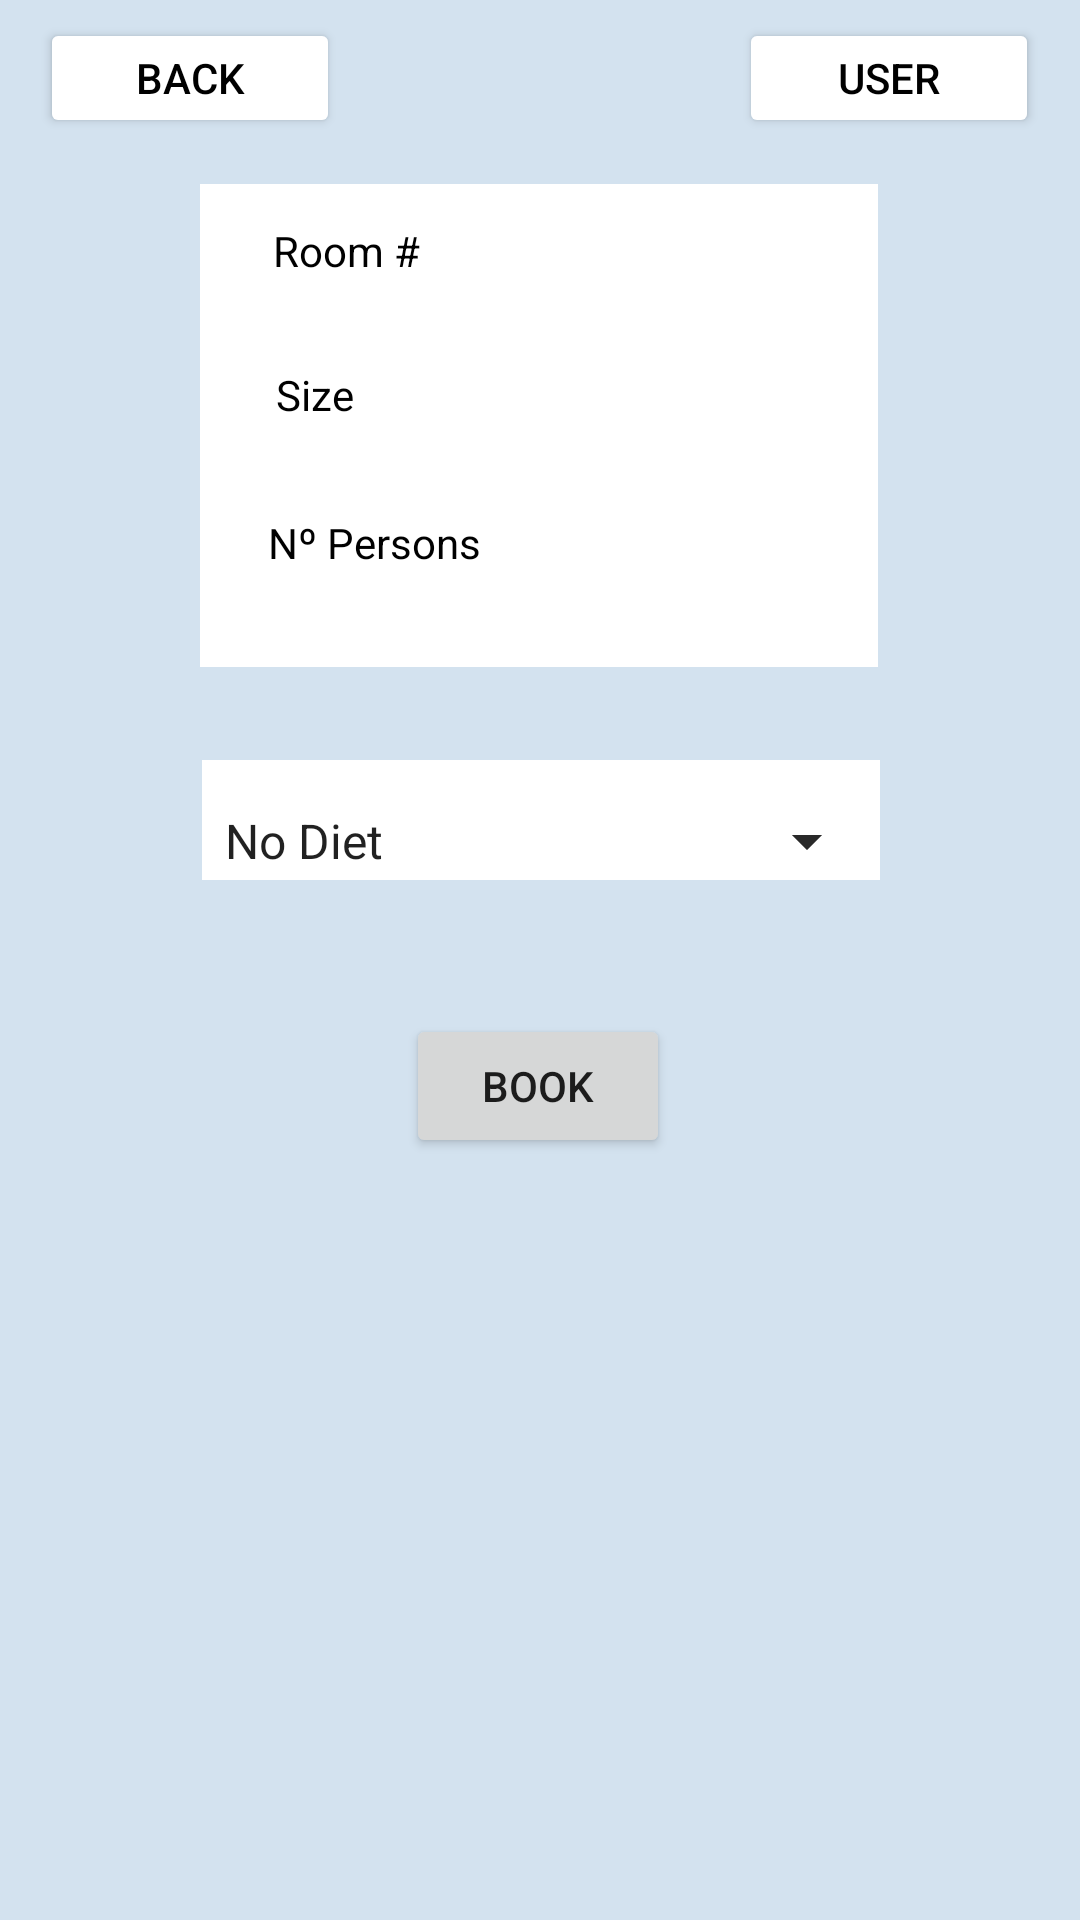

Layout XML and referenced resources for this Android screen:
<!-- AndroidManifest.xml: application theme Theme.KtLum -->
<!-- res/layout/activity_room_details.xml -->
<?xml version="1.0" encoding="utf-8"?>
<androidx.constraintlayout.widget.ConstraintLayout xmlns:android="http://schemas.android.com/apk/res/android"
    xmlns:app="http://schemas.android.com/apk/res-auto"
    xmlns:tools="http://schemas.android.com/tools"
    android:layout_width="match_parent"
    android:layout_height="match_parent"
    tools:context=".controller.RoomDetails"
    android:background="@color/backgroud">

    <Button
        android:id="@+id/BackBtn"
        android:layout_width="100dp"
        android:layout_height="40dp"
        android:text="@string/Back"
        android:backgroundTint="@color/white"
        android:textColor="@color/black"
        app:layout_constraintBottom_toBottomOf="parent"
        app:layout_constraintEnd_toEndOf="parent"
        app:layout_constraintHorizontal_bias="0.051"
        app:layout_constraintStart_toStartOf="parent"
        app:layout_constraintTop_toTopOf="parent"
        app:layout_constraintVertical_bias="0.01" />

    <androidx.appcompat.widget.Toolbar
        android:id="@+id/toolbar"
        android:layout_width="match_parent"
        android:layout_height="wrap_content"
        android:background="@drawable/border_radius"
        android:minHeight="?attr/actionBarSize"
        android:theme="?attr/actionBarTheme"
        android:backgroundTint="@color/toolbar"
        app:layout_constraintBottom_toBottomOf="parent"
        app:layout_constraintEnd_toEndOf="parent"
        app:layout_constraintHorizontal_bias="0.0"
        app:layout_constraintStart_toStartOf="parent"
        app:layout_constraintTop_toTopOf="parent"
        app:layout_constraintVertical_bias="0.0" />

    <Button
        android:id="@+id/userBtn"
        android:layout_width="100dp"
        android:layout_height="40dp"
        android:text="@string/user"
        android:backgroundTint="@color/white"
        android:textColor="@color/black"
        app:layout_constraintBottom_toBottomOf="parent"
        app:layout_constraintEnd_toEndOf="parent"
        app:layout_constraintHorizontal_bias="0.948"
        app:layout_constraintStart_toStartOf="parent"
        app:layout_constraintTop_toTopOf="parent"
        app:layout_constraintVertical_bias="0.01" />

    <androidx.appcompat.widget.Toolbar
        android:id="@+id/toolbar4"
        android:layout_width="226dp"
        android:layout_height="161dp"
        android:background="?attr/colorPrimary"
        android:backgroundTint="@color/white"
        android:minHeight="?attr/actionBarSize"
        android:theme="?attr/actionBarTheme"
        app:layout_constraintBottom_toBottomOf="parent"
        app:layout_constraintEnd_toEndOf="parent"
        app:layout_constraintHorizontal_bias="0.497"
        app:layout_constraintStart_toStartOf="parent"
        app:layout_constraintTop_toTopOf="parent"
        app:layout_constraintVertical_bias="0.128" />

    <androidx.appcompat.widget.Toolbar
        android:id="@+id/toolbar5"
        android:layout_width="226dp"
        android:layout_height="40dp"
        android:background="?attr/colorPrimary"
        android:backgroundTint="@color/white"
        android:minHeight="?attr/actionBarSize"
        android:theme="?attr/actionBarTheme"
        app:layout_constraintBottom_toBottomOf="parent"
        app:layout_constraintEnd_toEndOf="parent"
        app:layout_constraintHorizontal_bias="0.502"
        app:layout_constraintStart_toStartOf="parent"
        app:layout_constraintTop_toTopOf="parent"
        app:layout_constraintVertical_bias="0.422" />

    <TextView
        android:id="@+id/textView17"
        android:layout_width="wrap_content"
        android:layout_height="wrap_content"
        android:text="@string/nppl"
        android:textColor="@color/black"
        app:layout_constraintBottom_toBottomOf="parent"
        app:layout_constraintEnd_toEndOf="parent"
        app:layout_constraintHorizontal_bias="0.309"
        app:layout_constraintStart_toStartOf="parent"
        app:layout_constraintTop_toBottomOf="@+id/textView15"
        app:layout_constraintVertical_bias="0.063" />

    <TextView
        android:id="@+id/textView14"
        android:layout_width="wrap_content"
        android:layout_height="wrap_content"
        android:text="@string/roomNum"
        android:textColor="@color/black"
        app:layout_constraintBottom_toBottomOf="parent"
        app:layout_constraintEnd_toEndOf="parent"
        app:layout_constraintHorizontal_bias="0.293"
        app:layout_constraintStart_toStartOf="parent"
        app:layout_constraintTop_toTopOf="parent"
        app:layout_constraintVertical_bias="0.119" />

    <TextView
        android:id="@+id/textView15"
        android:layout_width="wrap_content"
        android:layout_height="wrap_content"
        android:text="@string/sizeRoom"
        android:textColor="@color/black"
        app:layout_constraintBottom_toBottomOf="parent"
        app:layout_constraintEnd_toEndOf="parent"
        app:layout_constraintHorizontal_bias="0.275"
        app:layout_constraintStart_toStartOf="parent"
        app:layout_constraintTop_toBottomOf="@+id/textView14"
        app:layout_constraintVertical_bias="0.055" />

    <TextView
        android:id="@+id/RoomNDetails"
        android:layout_width="wrap_content"
        android:layout_height="wrap_content"
        android:text="@string/Empty"
        android:textColor="@color/black"
        app:layout_constraintBottom_toBottomOf="parent"
        app:layout_constraintEnd_toEndOf="parent"
        app:layout_constraintHorizontal_bias="0.082"
        app:layout_constraintStart_toEndOf="@+id/textView14"
        app:layout_constraintTop_toTopOf="parent"
        app:layout_constraintVertical_bias="0.119" />

    <TextView
        android:id="@+id/RoomSize"
        android:layout_width="wrap_content"
        android:layout_height="wrap_content"
        android:textColor="@color/black"
        android:text="@string/Empty"
        app:layout_constraintBottom_toBottomOf="parent"
        app:layout_constraintEnd_toEndOf="parent"
        app:layout_constraintHorizontal_bias="0.159"
        app:layout_constraintStart_toEndOf="@+id/textView15"
        app:layout_constraintTop_toBottomOf="@+id/RoomNDetails"
        app:layout_constraintVertical_bias="0.056" />

    <TextView
        android:id="@+id/NPers"
        android:layout_width="wrap_content"
        android:layout_height="wrap_content"
        android:textColor="@color/black"
        android:layout_marginStart="12dp"
        android:layout_marginLeft="12dp"
        android:layout_marginTop="32dp"
        android:text="@string/Empty"
        app:layout_constraintBottom_toBottomOf="parent"
        app:layout_constraintEnd_toEndOf="parent"
        app:layout_constraintHorizontal_bias="0.0"
        app:layout_constraintStart_toEndOf="@+id/textView17"
        app:layout_constraintTop_toBottomOf="@+id/RoomSize"
        app:layout_constraintVertical_bias="0.003" />

    <Button
        android:id="@+id/BookBtn"
        android:layout_width="wrap_content"
        android:layout_height="wrap_content"
        android:text="@string/book"
        app:layout_constraintBottom_toBottomOf="parent"
        app:layout_constraintEnd_toEndOf="parent"
        app:layout_constraintHorizontal_bias="0.498"
        app:layout_constraintStart_toStartOf="parent"
        app:layout_constraintTop_toTopOf="parent"
        app:layout_constraintVertical_bias="0.571" />

    <Spinner
        android:id="@+id/spinner"
        android:textColor="@color/black"
        android:layout_width="226dp"
        android:layout_height="40dp"
        app:layout_constraintBottom_toTopOf="@+id/BookBtn"
        app:layout_constraintEnd_toEndOf="parent"
        app:layout_constraintStart_toStartOf="parent"
        app:layout_constraintTop_toBottomOf="@+id/toolbar4"
        />

    <Spinner
        android:id="@+id/spinner2"
        android:layout_width="226dp"
        android:layout_height="40dp"
        android:layout_below="@+id/spinner"
        android:layout_margin="10dp"
        app:layout_constraintBottom_toTopOf="@+id/BookBtn"
        app:layout_constraintEnd_toEndOf="parent"
        app:layout_constraintStart_toStartOf="parent"
        app:layout_constraintTop_toBottomOf="@+id/toolbar4"
        android:entries="@array/diet" />



</androidx.constraintlayout.widget.ConstraintLayout>
<!-- resources referenced by this layout -->
<resources>
  <string-array name="diet">
          <item>No Diet</item>
          <item>Half Pension</item>
          <item>Full Pension</item>
      </string-array>
  <color name="backgroud">#D3E2EF</color>
  <color name="black">#FF000000</color>
  <color name="toolbar">#5499E3</color>
  <color name="white">#FFFFFFFF</color>
  <string name="Back">Back</string>
  <string name="Empty" />
  <string name="book">Book</string>
  <string name="nppl">Nº Persons</string>
  <string name="roomNum">Room #</string>
  <string name="sizeRoom">Size</string>
  <string name="user">User</string>
  <style name="Theme.KtLum" parent="Theme.MaterialComponents.DayNight.DarkActionBar">
          
          <item name="colorPrimary">@color/purple_500</item>
          <item name="colorPrimaryVariant">@color/purple_700</item>
          <item name="colorOnPrimary">@color/white</item>
          
          <item name="colorSecondary">@color/teal_200</item>
          <item name="colorSecondaryVariant">@color/teal_700</item>
          <item name="colorOnSecondary">@color/black</item>
          
          <item name="android:statusBarColor" tools:targetApi="l">?attr/colorPrimaryVariant</item>
          
      </style>
  <color name="purple_500">#FF6200EE</color>
  <color name="purple_700">#FF3700B3</color>
  <color name="teal_200">#FF03DAC5</color>
  <color name="teal_700">#FF018786</color>
</resources>
